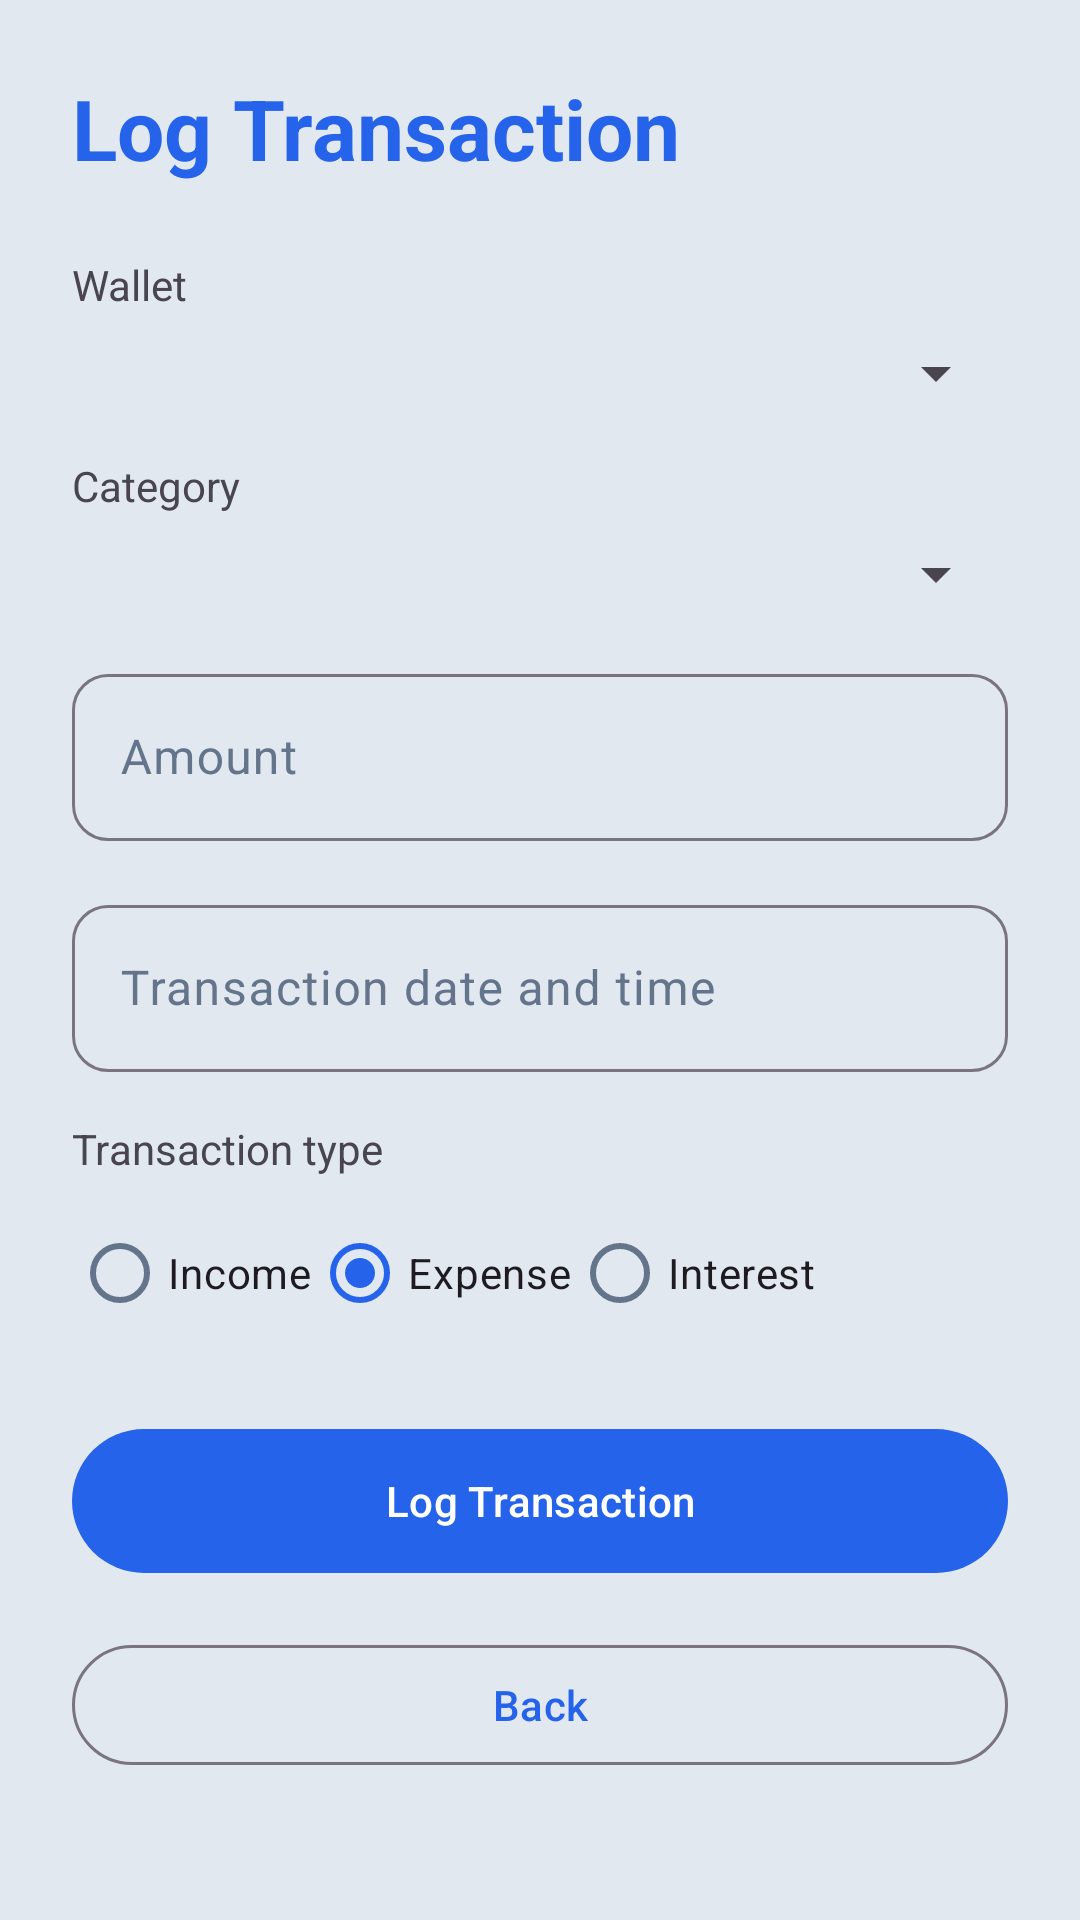

Here is an Android app screen rendered from its layout file. Give the layout XML and the strings, colors and styles it references.
<!-- AndroidManifest.xml: application theme Theme.PocketLedger -->
<!-- res/layout/activity_transaction.xml -->
<?xml version="1.0" encoding="utf-8"?>
<ScrollView xmlns:android="http://schemas.android.com/apk/res/android"
    android:id="@+id/root"
    android:layout_width="match_parent"
    android:layout_height="match_parent"
    android:fillViewport="true">

    <LinearLayout
        android:layout_width="match_parent"
        android:layout_height="wrap_content"
        android:orientation="vertical"
        android:paddingHorizontal="@dimen/padding_screen_horizontal"
        android:paddingVertical="@dimen/padding_screen_vertical">

        <TextView
            android:layout_width="match_parent"
            android:layout_height="wrap_content"
            android:text="@string/action_submit_transaction"
            android:textAppearance="@style/TextAppearance.PocketLedger.ScreenTitle" />

        <TextView
            android:layout_width="match_parent"
            android:layout_height="wrap_content"
            android:layout_marginTop="@dimen/spacing_section"
            android:text="@string/label_select_wallet" />

        <Spinner
            android:id="@+id/spinnerWallet"
            android:layout_width="match_parent"
            android:layout_height="wrap_content"
            android:layout_marginTop="@dimen/spacing_small" />

        <TextView
            android:layout_width="match_parent"
            android:layout_height="wrap_content"
            android:layout_marginTop="@dimen/spacing_field"
            android:text="@string/label_select_category" />

        <Spinner
            android:id="@+id/spinnerCategory"
            android:layout_width="match_parent"
            android:layout_height="wrap_content"
            android:layout_marginTop="@dimen/spacing_small" />

        <com.google.android.material.textfield.TextInputLayout
            android:id="@+id/textinputAmountLayout"
            style="@style/Widget.PocketLedger.TextInput.Outlined"
            android:layout_width="match_parent"
            android:layout_height="wrap_content"
            android:layout_marginTop="@dimen/spacing_field">

            <com.google.android.material.textfield.TextInputEditText
                android:layout_width="match_parent"
                android:layout_height="wrap_content"
                android:hint="@string/hint_amount"
                android:inputType="number" />
        </com.google.android.material.textfield.TextInputLayout>

        <com.google.android.material.textfield.TextInputLayout
            android:id="@+id/textinputDateLayout"
            style="@style/Widget.PocketLedger.TextInput.Outlined"
            android:layout_width="match_parent"
            android:layout_height="wrap_content"
            android:layout_marginTop="@dimen/spacing_field">

            <com.google.android.material.textfield.TextInputEditText
                android:id="@+id/edittextDate"
                android:layout_width="match_parent"
                android:layout_height="wrap_content"
                android:hint="@string/hint_date"
                android:inputType="none" />
        </com.google.android.material.textfield.TextInputLayout>

        <TextView
            android:layout_width="match_parent"
            android:layout_height="wrap_content"
            android:layout_marginTop="@dimen/spacing_field"
            android:text="@string/label_transaction_type" />

        <RadioGroup
            android:id="@+id/radiogroupTransactionType"
            android:layout_width="match_parent"
            android:layout_height="wrap_content"
            android:layout_marginTop="@dimen/spacing_small"
            android:orientation="horizontal">

            <RadioButton
                android:id="@+id/radioIncome"
                android:layout_width="wrap_content"
                android:layout_height="wrap_content"
                android:text="@string/transaction_type_income" />

            <RadioButton
                android:id="@+id/radioExpense"
                android:layout_width="wrap_content"
                android:layout_height="wrap_content"
                android:checked="true"
                android:text="@string/transaction_type_expense" />

            <RadioButton
                android:id="@+id/radioInterest"
                android:layout_width="wrap_content"
                android:layout_height="wrap_content"
                android:text="@string/transaction_type_interest" />
        </RadioGroup>

        <LinearLayout
            android:id="@+id/layoutAppliedInterestRate"
            android:layout_width="match_parent"
            android:layout_height="wrap_content"
            android:orientation="vertical"
            android:visibility="gone">

            <com.google.android.material.textfield.TextInputLayout
                android:id="@+id/textinputAppliedInterestLayout"
                style="@style/Widget.PocketLedger.TextInput.Outlined"
                android:layout_width="match_parent"
                android:layout_height="wrap_content"
                android:layout_marginTop="@dimen/spacing_field">

                <com.google.android.material.textfield.TextInputEditText
                    android:layout_width="match_parent"
                    android:layout_height="wrap_content"
                    android:hint="@string/hint_applied_interest_rate"
                    android:inputType="numberDecimal" />
            </com.google.android.material.textfield.TextInputLayout>
        </LinearLayout>

        <com.google.android.material.button.MaterialButton
            android:id="@+id/buttonSubmitTransaction"
            style="@style/Widget.PocketLedger.Button.Primary"
            android:layout_width="match_parent"
            android:layout_height="wrap_content"
            android:layout_marginTop="@dimen/spacing_section"
            android:text="@string/action_submit_transaction" />

        <com.google.android.material.button.MaterialButton
            android:id="@+id/buttonBack"
            style="@style/Widget.PocketLedger.Button.Outlined"
            android:layout_width="match_parent"
            android:layout_height="wrap_content"
            android:layout_marginTop="@dimen/spacing_field"
            android:text="@string/action_back" />
    </LinearLayout>
</ScrollView>
<!-- resources referenced by this layout -->
<resources>
  <dimen name="padding_screen_horizontal">24dp</dimen>
  <dimen name="padding_screen_vertical">24dp</dimen>
  <dimen name="spacing_field">16dp</dimen>
  <dimen name="spacing_section">24dp</dimen>
  <dimen name="spacing_small">8dp</dimen>
  <string name="action_back">Back</string>
  <string name="action_submit_transaction">Log Transaction</string>
  <string name="hint_amount">Amount</string>
  <string name="hint_applied_interest_rate">Applied interest rate (%)</string>
  <string name="hint_date">Transaction date and time</string>
  <string name="label_select_category">Category</string>
  <string name="label_select_wallet">Wallet</string>
  <string name="label_transaction_type">Transaction type</string>
  <string name="transaction_type_expense">Expense</string>
  <string name="transaction_type_income">Income</string>
  <string name="transaction_type_interest">Interest</string>
  <style name="TextAppearance.PocketLedger.ScreenTitle" parent="TextAppearance.Material3.HeadlineMedium">
          <item name="android:textColor">@color/primary</item>
          <item name="android:textStyle">bold</item>
      </style>
  <style name="Widget.PocketLedger.Button.Outlined" parent="Widget.Material3.Button.OutlinedButton">
          <item name="android:minHeight">48dp</item>
      </style>
  <style name="Widget.PocketLedger.Button.Primary" parent="Widget.Material3.Button">
          <item name="android:minHeight">@dimen/login_field_min_height</item>
          <item name="backgroundTint">@color/primary</item>
      </style>
  <style name="Widget.PocketLedger.TextInput.Outlined" parent="Widget.Material3.TextInputLayout.OutlinedBox">
          <item name="boxCornerRadiusTopStart">@dimen/input_corner</item>
          <item name="boxCornerRadiusTopEnd">@dimen/input_corner</item>
          <item name="boxCornerRadiusBottomStart">@dimen/input_corner</item>
          <item name="boxCornerRadiusBottomEnd">@dimen/input_corner</item>
      </style>
  <style name="Theme.PocketLedger" parent="Base.Theme.PocketLedger" />
  <color name="primary">#2563EB</color>
  <dimen name="login_field_min_height">56dp</dimen>
  <dimen name="input_corner">12dp</dimen>
  <style name="Base.Theme.PocketLedger" parent="Theme.Material3.DayNight.NoActionBar">
          <item name="colorPrimary">@color/primary</item>
          <item name="colorOnPrimary">@color/on_primary</item>
          <item name="colorPrimaryContainer">@color/primary_dark</item>
          <item name="colorOnPrimaryContainer">@color/on_primary</item>
          <item name="colorSurface">@color/surface</item>
          <item name="colorOnSurface">@color/on_surface</item>
          <item name="colorOnSurfaceVariant">@color/on_surface_variant</item>
          <item name="android:colorBackground">@color/background</item>
          <item name="android:statusBarColor">@android:color/transparent</item>
          <item name="android:navigationBarColor">@android:color/transparent</item>
      </style>
  <color name="on_primary">#FFFFFF</color>
  <color name="primary_dark">#1D4ED8</color>
  <color name="surface">#FFFFFF</color>
  <color name="on_surface">#1E293B</color>
  <color name="on_surface_variant">#64748B</color>
  <color name="background">#E2E8F0</color>
</resources>
